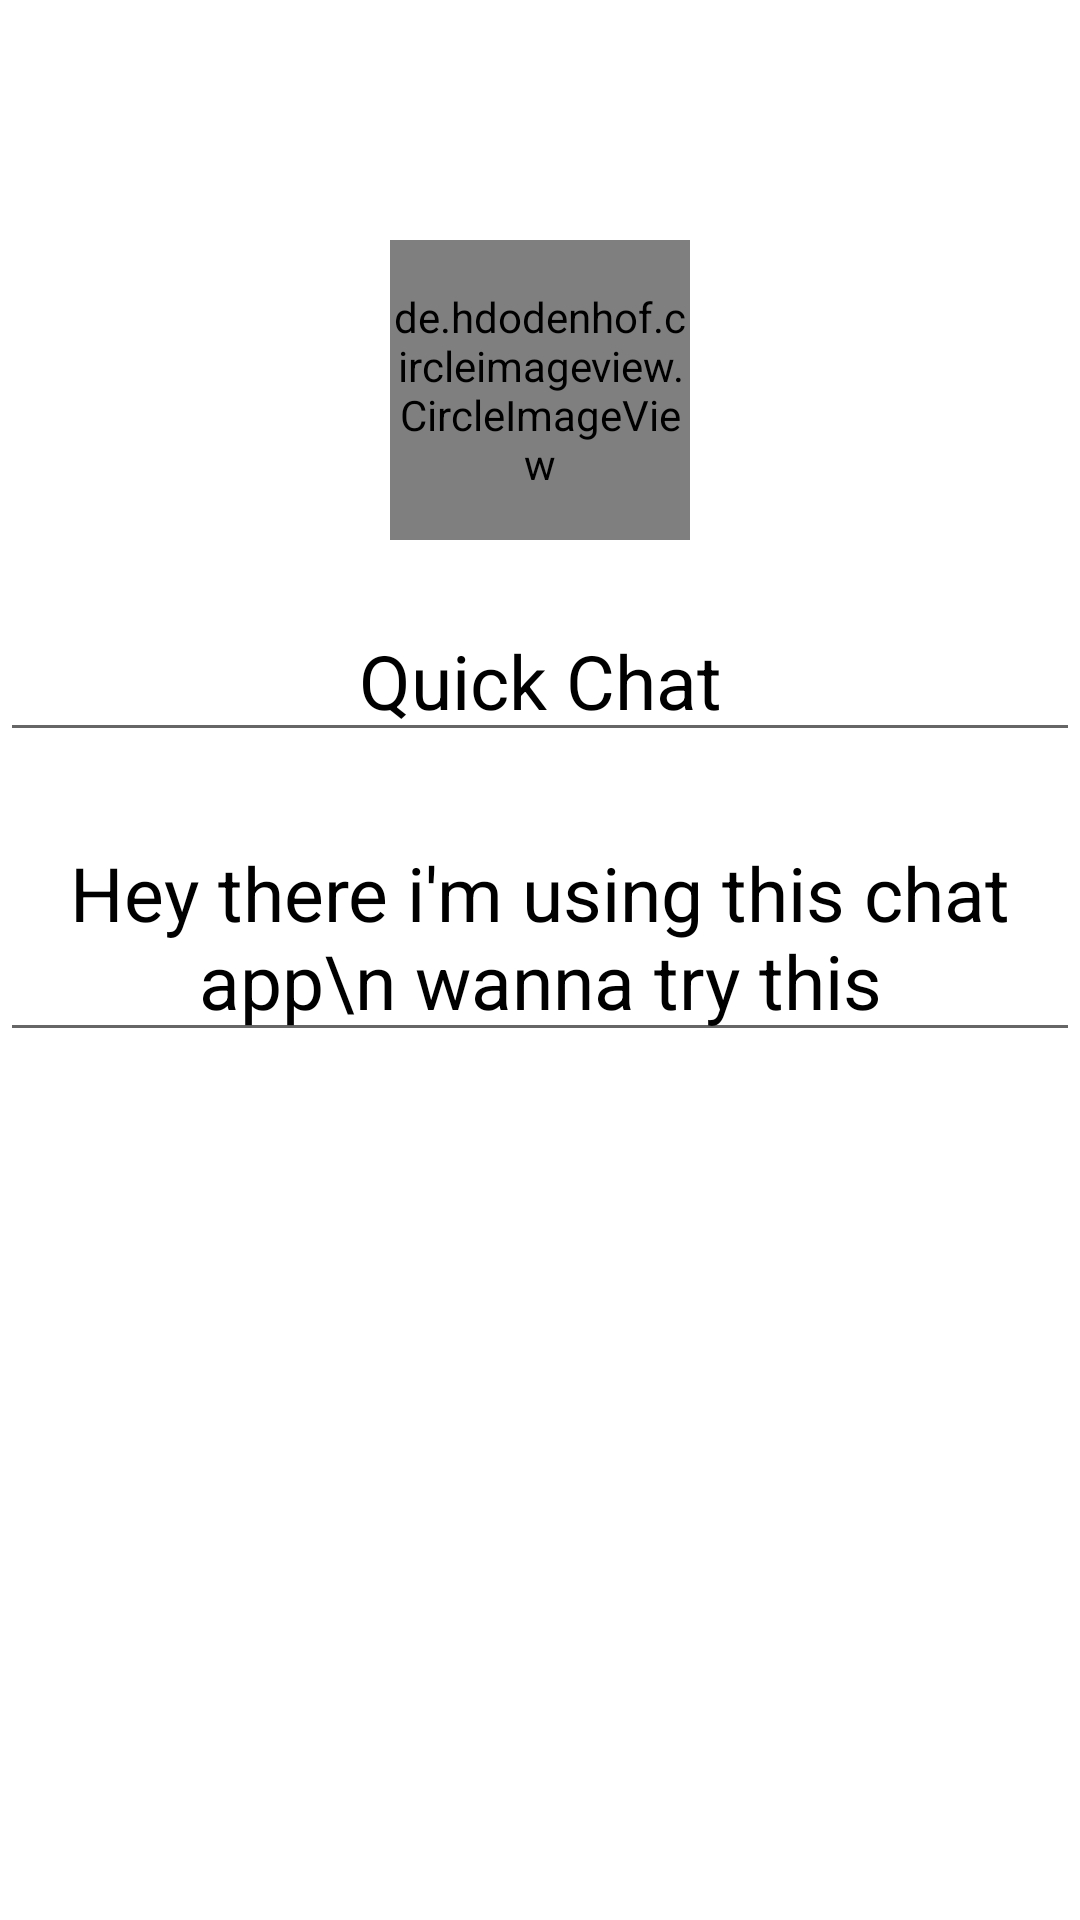

Here is an Android app screen rendered from its layout file. Give the layout XML and the strings, colors and styles it references.
<!-- AndroidManifest.xml: application theme Theme.ChatApp -->
<!-- res/layout/activity_setting.xml -->
<?xml version="1.0" encoding="utf-8"?>
<LinearLayout  xmlns:android="http://schemas.android.com/apk/res/android"
    xmlns:app="http://schemas.android.com/apk/res-auto"
    xmlns:tools="http://schemas.android.com/tools"
    android:layout_width="match_parent"
    android:layout_height="match_parent"
    android:layout_gravity="center_vertical"
    android:gravity="start"
    android:orientation="vertical"
    tools:context=".Activity.SettingActivity">


        <ImageView
            android:id="@+id/save"
            android:layout_width="60dp"
            android:layout_height="60dp"
            android:layout_gravity="right"
            android:src="@drawable/ic_done"
            android:paddingEnd="10dp"
            />

        <de.hdodenhof.circleimageview.CircleImageView
            android:id="@+id/setting_image"
            android:layout_width="100dp"
            android:layout_height="100dp"
            android:layout_gravity="center"
            android:src="@drawable/ic_person"
            app:civ_border_color="@color/purple_600"
            app:civ_border_width="2dp"
            android:layout_marginTop="20dp"/>

        <EditText
            android:id="@+id/setting_name"
            android:layout_width="match_parent"
            android:layout_height="wrap_content"
            android:layout_marginTop="20sp"
            android:gravity="center"
            android:text="@string/quick_chat_app"
            android:textColor="@color/black"
            android:textSize="25sp" />

        <EditText
            android:id="@+id/setting_status"
            android:layout_width="match_parent"
            android:layout_height="wrap_content"
            android:layout_marginTop="20sp"
            android:gravity="center"
            android:text="Hey there i'm using this chat app\n wanna try this"
            android:textColor="@color/black"
            android:textSize="25sp" />



</LinearLayout>
<!-- resources referenced by this layout -->
<resources>
  <color name="black">#FF000000</color>
  <color name="purple_600">#8E24AA</color>
  <string name="quick_chat_app">Quick Chat</string>
  <style name="Theme.ChatApp" parent="Theme.MaterialComponents.DayNight.NoActionBar">
          
          <item name="colorPrimary">@color/purple_500</item>
          <item name="colorPrimaryVariant">@color/purple_700</item>
          <item name="colorOnPrimary">@color/white</item>
          
          <item name="colorSecondary">@color/teal_200</item>
          <item name="colorSecondaryVariant">@color/teal_700</item>
          <item name="colorOnSecondary">@color/black</item>
          
          <item name="android:statusBarColor" tools:targetApi="l">?attr/colorPrimaryVariant</item>
          
      </style>
  <color name="purple_500">#9C27B0</color>
  <color name="purple_700">#7B1FA2</color>
  <color name="white">#FFFFFFFF</color>
  <color name="teal_200">#FF03DAC5</color>
  <color name="teal_700">#FF018786</color>
</resources>
